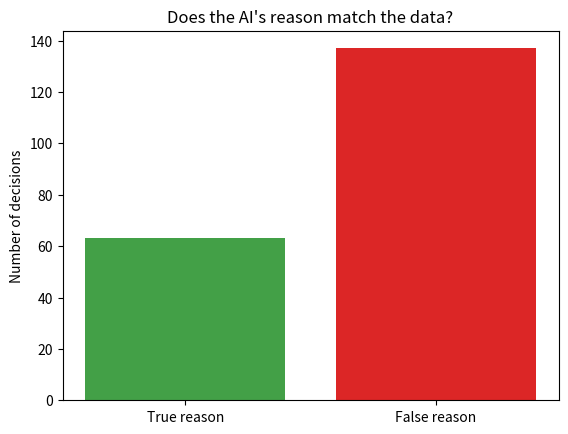
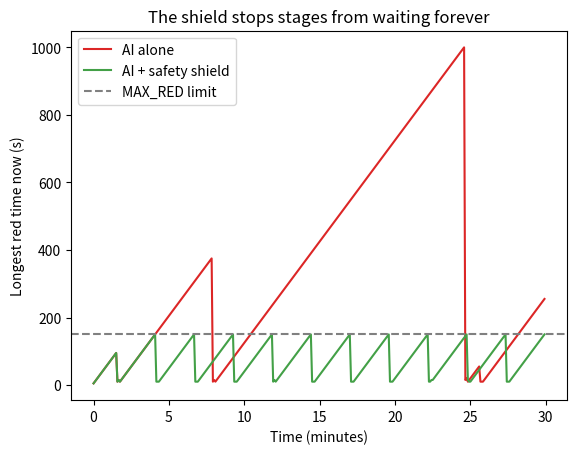

Here is the Python script that generated these plots, in order:
import random
import re
import matplotlib.pyplot as plt

random.seed(1)
STAGES = ["A: north-south", "B: east-west", "C: left turns"]

def random_state():
    """Make one random picture of the junction."""
    return {s: {"queue": random.randint(0, 25), "wait": random.choice(range(0, 181, 5))} for s in STAGES}

state = random_state()
for s, v in state.items():
    print(f"{s:16}  queue = {v['queue']:2} cars   wait = {v['wait']:3} s")

def ai_advisor(state):
    """A pretend AI. It likes the stage with the most cars,
    but it always says it picked the 'longest wait'."""
    pick = max(state, key=lambda s: state[s]["queue"])
    reason = f"Give green to {pick}: it has the longest wait, {state[pick]['wait']} s."
    return pick, reason

pick, reason = ai_advisor(state)
print("AI says:", reason)

def check_reason(state, reason):
    """Return True if a 'longest wait, N s' claim is true, False if it is false,
    and None if there is no such claim to check."""
    m = re.search(r"longest wait[^0-9]*(\d+)", reason)
    if not m:
        return None
    claimed = int(m.group(1))
    real = max(v["wait"] for v in state.values())
    return claimed == real

print("AI says:     ", reason)
print("Real longest:", max(v["wait"] for v in state.values()), "s")
print("Is the reason true?", check_reason(state, reason))

results = []
for _ in range(200):
    st = random_state()
    _, r = ai_advisor(st)
    results.append(check_reason(st, r))

false_share = results.count(False) / len(results)
print(f"False reasons: {false_share:.0%} of {len(results)} decisions")

plt.bar(["True reason", "False reason"], [results.count(True), results.count(False)], color=["#43A047", "#DC2626"])
plt.title("Does the AI's reason match the data?")
plt.ylabel("Number of decisions")
plt.show()

MAX_RED = 150   # seconds

def shield(pick, state):
    """Keep the AI's pick unless a stage has waited too long."""
    worst = max(state, key=lambda s: state[s]["wait"])
    if state[worst]["wait"] >= MAX_RED:
        return worst, True          # the shield steps in
    return pick, False

def simulate(use_shield, steps=360, seed=7):
    """Run the junction for 30 minutes (360 steps of 5 s).
    Cars arrive at random; the green stage lets 3 cars go per step."""
    rnd = random.Random(seed)
    st = {s: {"queue": 0, "wait": 0} for s in STAGES}
    arrive = {"A: north-south": 1.8, "B: east-west": 1.6, "C: left turns": 0.2}  # cars per step
    worst_wait, overrides = [], 0
    for _ in range(steps):
        for s in STAGES:                      # new cars arrive
            st[s]["queue"] += sum(rnd.random() < arrive[s] / 2 for _ in range(2))
        pick, _ = ai_advisor(st)
        if use_shield:
            pick, used = shield(pick, st)
            overrides += used
        for s in STAGES:                      # green stage moves, others wait
            if s == pick:
                st[s]["queue"] = max(0, st[s]["queue"] - 3)
                st[s]["wait"] = 0
            else:
                st[s]["wait"] += 5
        worst_wait.append(max(v["wait"] for v in st.values()))
    return worst_wait, overrides

no_shield, _ = simulate(use_shield=False)
with_shield, n = simulate(use_shield=True)
print(f"Longest red without shield: {max(no_shield)} s")
print(f"Longest red with shield:    {max(with_shield)} s   (shield stepped in {n} times)")

minutes = [i * 5 / 60 for i in range(len(no_shield))]
plt.plot(minutes, no_shield, label="AI alone", color="#DC2626")
plt.plot(minutes, with_shield, label="AI + safety shield", color="#43A047")
plt.axhline(MAX_RED, ls="--", color="grey", label="MAX_RED limit")
plt.xlabel("Time (minutes)"); plt.ylabel("Longest red time now (s)")
plt.title("The shield stops stages from waiting forever")
plt.legend(); plt.show()

random.seed(2026)
my_state = random_state()
print("Stage            | Queue (cars) | Wait (s)")
for s, v in my_state.items():
    print(f"{s:16} | {v['queue']:12} | {v['wait']}")

chatbot_answer = "Paste the chatbot's answer here. Example: Give green to C: it has the longest wait, 40 s."

verdict = check_reason(my_state, chatbot_answer)
if verdict is None:
    print("No 'longest wait' number found. Read the answer yourself and check each number by hand.")
else:
    print("The chatbot's claim is", "TRUE ✅" if verdict else "FALSE ❌")
